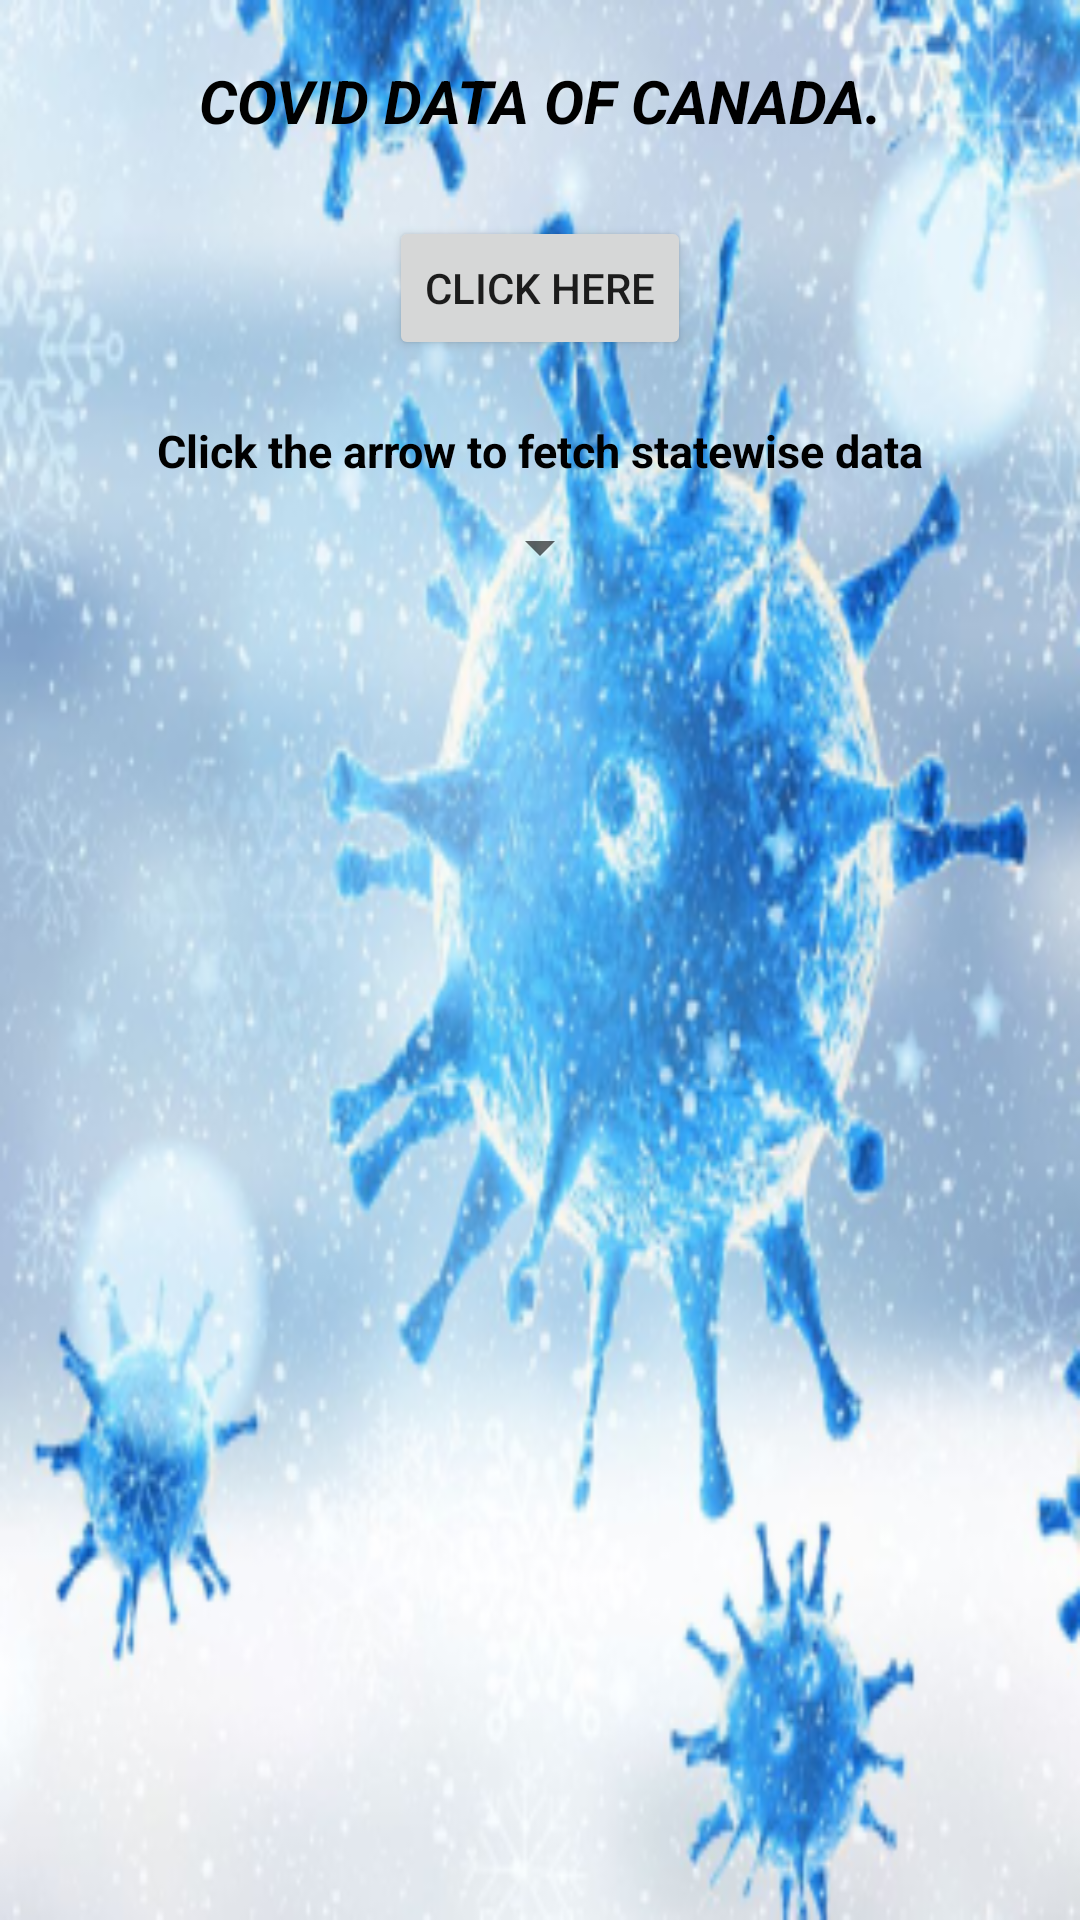

The Android layout XML behind this screen, and the referenced resources:
<!-- AndroidManifest.xml: application theme Theme.Mac -->
<!-- res/layout/activity_main.xml -->
<?xml version="1.0" encoding="utf-8"?>
<androidx.constraintlayout.widget.ConstraintLayout xmlns:android="http://schemas.android.com/apk/res/android"
    xmlns:app="http://schemas.android.com/apk/res-auto"
    xmlns:tools="http://schemas.android.com/tools"
    android:layout_width="match_parent"
    android:background="@mipmap/ic_covid_back1_background"
    android:layout_height="match_parent"
    tools:context=".MainActivity">


    <Button
        android:id="@+id/button"
        android:layout_width="wrap_content"
        android:layout_height="wrap_content"
        app:layout_constraintLeft_toLeftOf="parent"
        app:layout_constraintRight_toRightOf="parent"
        android:layout_marginTop="10dp"
        app:layout_constraintTop_toBottomOf="@+id/vv"
        android:text="Click here"
        />
    <TextView
        android:id="@+id/vv"
        android:layout_width="wrap_content"
        android:layout_height="wrap_content"
        android:text="COVID DATA OF CANADA."
        android:textStyle="italic|bold"
        android:layout_marginTop="5dp"
        android:textColor="@color/black"
        android:padding="15dp"
        android:textSize="20sp"

        app:layout_constraintLeft_toLeftOf="parent"
        app:layout_constraintRight_toRightOf="parent"
        app:layout_constraintTop_toTopOf="parent" />
    <TextView
        android:id="@+id/vv1"
        android:layout_width="wrap_content"
        android:layout_height="wrap_content"
        android:textStyle="bold"
        android:textSize="15sp"

        android:text="Click the arrow to fetch statewise data"
        android:textColor="@color/black"
        android:padding="10dp"
        app:layout_constraintTop_toBottomOf="@id/button"
        app:layout_constraintLeft_toLeftOf="parent"
        app:layout_constraintRight_toRightOf="parent"
        android:layout_marginTop="10dp"/>
    <Spinner
        android:layout_width="wrap_content"
        android:layout_height="wrap_content"
        android:id="@+id/sp"

        app:layout_constraintLeft_toLeftOf="parent"
        app:layout_constraintRight_toRightOf="parent"
        app:layout_constraintTop_toBottomOf="@id/vv1"/>
    <TextView
        android:layout_width="match_parent"
        android:layout_height="wrap_content"
        android:id="@+id/vv2"
        app:layout_constraintLeft_toLeftOf="parent"
        app:layout_constraintRight_toRightOf="parent"
        app:layout_constraintTop_toBottomOf="@id/sp"
        android:layout_marginTop="30dp"
        android:textColor="@color/white"
        android:padding="10dp"/>
    <TextView
        android:layout_width="wrap_content"
        android:layout_height="wrap_content"
        android:id="@+id/vv3"

        app:layout_constraintLeft_toLeftOf="parent"
        app:layout_constraintRight_toRightOf="parent"
        app:layout_constraintTop_toBottomOf="@id/vv2"
        android:layout_marginTop="7dp"
        android:textColor="@color/white"
        android:padding="10dp"/>
    <TextView
        android:layout_width="wrap_content"
        android:layout_height="wrap_content"
        android:id="@+id/vv4"
        app:layout_constraintLeft_toLeftOf="parent"
        app:layout_constraintRight_toRightOf="parent"
        app:layout_constraintTop_toBottomOf="@id/vv3"
        android:layout_marginTop="7dp"
        android:textColor="@color/white"
        android:padding="10dp"/>

</androidx.constraintlayout.widget.ConstraintLayout>
<!-- resources referenced by this layout -->
<resources>
  <color name="black">#FF000000</color>
  <color name="white">#FFFFFFFF</color>
  <!-- mipmap ic_covid_back1_background: png bitmap (mipmap-hdpi, 63638 bytes) -->
  <style name="Theme.Mac" parent="Theme.MaterialComponents.DayNight.DarkActionBar">
          
          <item name="colorPrimary">@color/purple_500</item>
          <item name="colorPrimaryVariant">@color/purple_700</item>
          <item name="colorOnPrimary">@color/white</item>
          
          <item name="colorSecondary">@color/teal_200</item>
          <item name="colorSecondaryVariant">@color/teal_700</item>
          <item name="colorOnSecondary">@color/black</item>
          
          <item name="android:statusBarColor" tools:targetApi="l">?attr/colorPrimaryVariant</item>
          
      </style>
  <color name="purple_500">#FF6200EE</color>
  <color name="purple_700">#FF3700B3</color>
  <color name="teal_200">#FF03DAC5</color>
  <color name="teal_700">#344</color>
</resources>
